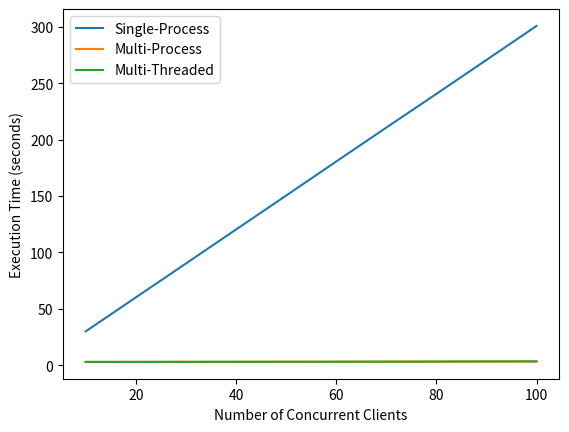

Recreate this plot in Python.
import matplotlib.pyplot as plt

clients = [10, 20, 30, 40, 50, 60, 70, 80, 90, 100]
single_process = [30.100307019, 60.154269502, 90.191870225, 120.305613736, 150.361816081, 180.532423868, 210.60314716, 240.449743061, 270.540862131, 300.678368797]
multi_process = [3.080042614, 3.123898842, 3.202927958, 3.237070865, 3.2515205, 3.236693049, 3.308828197, 3.346927606, 3.348948647, 3.432797447]
multi_threaded = [3.083286023, 3.095704098, 3.112022116, 3.160507064, 3.206365764, 3.269937545, 3.312848983, 3.383327567, 3.517049328, 3.613411392]
# [10, 20, 30, 40, 50, 60, 70, 80, 90, 100]

plt.plot(clients, single_process, label='Single-Process')
plt.plot(clients, multi_process, label='Multi-Process')
plt.plot(clients, multi_threaded, label='Multi-Threaded')
plt.xlabel('Number of Concurrent Clients')
plt.ylabel('Execution Time (seconds)')
plt.legend()
plt.show()